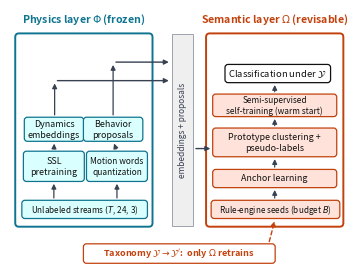

This chart was generated by the following Python code: (Note: this script raises an exception after producing the figure.)
# -*- coding: utf-8 -*-
r"""fig1 v6 — PSD 框架总览（R24 图表精修, 2026-09-10）。

v5 judge 四处修复: ①删除接口带->聚类间隙中向左鼓出的反向弧箭头(被读作
未说明的 Ω→Φ 反馈, 与"单向通信"spec 矛盾; 正向 L arrow(59.5,39,66,39) 保留);
②物理层四行模块拉开纵向间距填满容器(原顶部 1/3 悬空失衡);
③Dynamics/Behavior 两盒加宽 17->18.5(文字贴边); ④演化带虚线箭头终点
落在 Rule-engine seeds 盒底缘(原落容器边框含糊)。
继承 v5: 印刷尺寸 3.42in 1:1、落地字号、配色。
"""
import matplotlib
matplotlib.use("Agg")
import matplotlib.pyplot as plt
from matplotlib.patches import FancyBboxPatch, FancyArrowPatch, Rectangle
from pathlib import Path

OUT = Path(r"D:\Desktop\psd-framework\docs\paper\figures")

C_PHYS_FILL, C_PHYS_EDGE = "#DAFFFF", "#0E7490"
C_SEM_FILL, C_SEM_EDGE = "#FFE3DA", "#C2410C"
C_IFACE_FILL, C_IFACE_EDGE = "#EFEFEF", "#9CA3AF"
C_TEXT, C_ARROW = "#111111", "#374151"

fig, ax = plt.subplots(figsize=(3.42, 2.62))
ax.set_xlim(0, 110); ax.set_ylim(0, 84)
ax.axis("off")

def box(x, y, w, h, text, fill, edge, fs=6.8, weight="normal"):
    ax.add_patch(FancyBboxPatch((x, y), w, h, boxstyle="round,pad=0.15,rounding_size=1.0",
                                facecolor=fill, edgecolor=edge, linewidth=0.9))
    ax.text(x + w/2, y + h/2, text, ha="center", va="center", fontsize=fs,
            color=C_TEXT, fontweight=weight, linespacing=1.25, zorder=3)

def arrow(x1, y1, x2, y2, color=C_ARROW, lw=0.9, ls="-"):
    ax.add_patch(FancyArrowPatch((x1, y1), (x2, y2), arrowstyle="-|>",
                                 mutation_scale=7, color=color, lw=lw, linestyle=ls))

# ---- 层容器 ----
ax.add_patch(FancyBboxPatch((2, 14), 44, 62, boxstyle="round,pad=0.3,rounding_size=1.2",
                            facecolor="white", edgecolor=C_PHYS_EDGE, linewidth=1.4))
ax.text(24, 79.8, r"Physics layer $\Phi$ (frozen)", ha="center",
        fontsize=7.6, fontweight="bold", color=C_PHYS_EDGE)
ax.add_patch(FancyBboxPatch((64, 14), 44, 62, boxstyle="round,pad=0.3,rounding_size=1.2",
                            facecolor="white", edgecolor=C_SEM_EDGE, linewidth=1.4))
ax.text(86, 79.8, r"Semantic layer $\Omega$ (revisable)", ha="center",
        fontsize=7.6, fontweight="bold", color=C_SEM_EDGE)

# ---- 中央接口带 ----
ax.add_patch(Rectangle((52.5, 14), 7, 62, facecolor=C_IFACE_FILL, edgecolor=C_IFACE_EDGE, linewidth=0.7))
ax.text(56, 45, "embeddings + proposals", ha="center", va="center",
        fontsize=6.0, color="#374151", rotation=90)

# ---- 物理层（四行拉开: 16.5 / 30 / 48 / 输出 58+62, 填满 14-76）----
box(4.0, 16.5, 40.5, 5.6, "Unlabeled streams $(T$, 24, 3)", C_PHYS_FILL, C_PHYS_EDGE, fs=5.9)
box(4.5, 28.5, 19.5, 9.5, "SSL\npretraining", C_PHYS_FILL, C_PHYS_EDGE, fs=6.4)
box(25, 28.5, 19.5, 9.5, "Motion words\nquantization", C_PHYS_FILL, C_PHYS_EDGE, fs=6.0)
box(4.8, 41.5, 19.0, 7.5, "Dynamics\nembeddings", C_PHYS_FILL, C_PHYS_EDGE, fs=6.4)
box(24.0, 41.5, 19.0, 7.5, "Behavior\nproposals", C_PHYS_FILL, C_PHYS_EDGE, fs=6.4)
arrow(14.25, 22.1, 14.25, 28.5)
arrow(34.75, 22.1, 34.75, 28.5)
arrow(14.25, 38.0, 14.4, 41.5)
arrow(34.75, 38.0, 33.5, 41.5)
arrow(14.5, 49.0, 14.5, 61.0); arrow(14.5, 61.0, 52.5, 61.0, lw=1.0)
arrow(33.5, 49.0, 33.5, 67.0); arrow(33.5, 67.0, 52.5, 67.0, lw=1.0)
arrow(59.5, 39.0, 66, 39.0, lw=1.0)  # 唯一正向接口箭头: interface -> clustering (Sec 3.3.2)

# ---- 语义层 ----
box(65.5, 16.5, 41.5, 5.6, "Rule-engine seeds (budget $B$)", C_SEM_FILL, C_SEM_EDGE, fs=5.9)
box(66, 26.5, 40, 5.6, "Anchor learning", C_SEM_FILL, C_SEM_EDGE, fs=6.4)
box(66, 36.5, 40, 9.0, "Prototype clustering +\npseudo-labels", C_SEM_FILL, C_SEM_EDGE, fs=6.4)
box(66, 49.5, 40, 7.0, "Semi-supervised\nself-training (warm start)", C_SEM_FILL, C_SEM_EDGE, fs=6.0)
box(70, 60.5, 34, 5.6, r"Classification under $\mathcal{Y}$", "white", C_TEXT, fs=6.8)
arrow(86, 22.1, 86, 26.5)
arrow(86, 32.1, 86, 36.5)
arrow(86, 45.5, 86, 49.5)
arrow(86, 56.5, 86, 60.5)

# ---- 演化标注带（虚线箭头落 Rule-engine seeds 盒底缘）----
box(24, 2.0, 62, 6.0, "", "white", C_SEM_EDGE)
ax.text(55, 5.0, r"Taxonomy $\mathcal{Y} \to \mathcal{Y}'$:  only $\Omega$ retrains",
        ha="center", va="center", fontsize=6.6, color=C_SEM_EDGE, fontweight="bold")
arrow(84, 8.0, 86.2, 16.4, color=C_SEM_EDGE, lw=1.0, ls=(0, (3, 2)))

fig.subplots_adjust(left=0.005, right=0.995, top=0.995, bottom=0.005)
fig.savefig(OUT / "fig1_framework_overview.pdf", bbox_inches="tight", pad_inches=0.01)
fig.savefig(OUT / "fig1_framework_overview.png", dpi=600, bbox_inches="tight", pad_inches=0.01)
print("fig1 v7 (R24 fixes: no reverse arc, rebalanced, widened boxes, taxonomy arrow anchored) saved")
